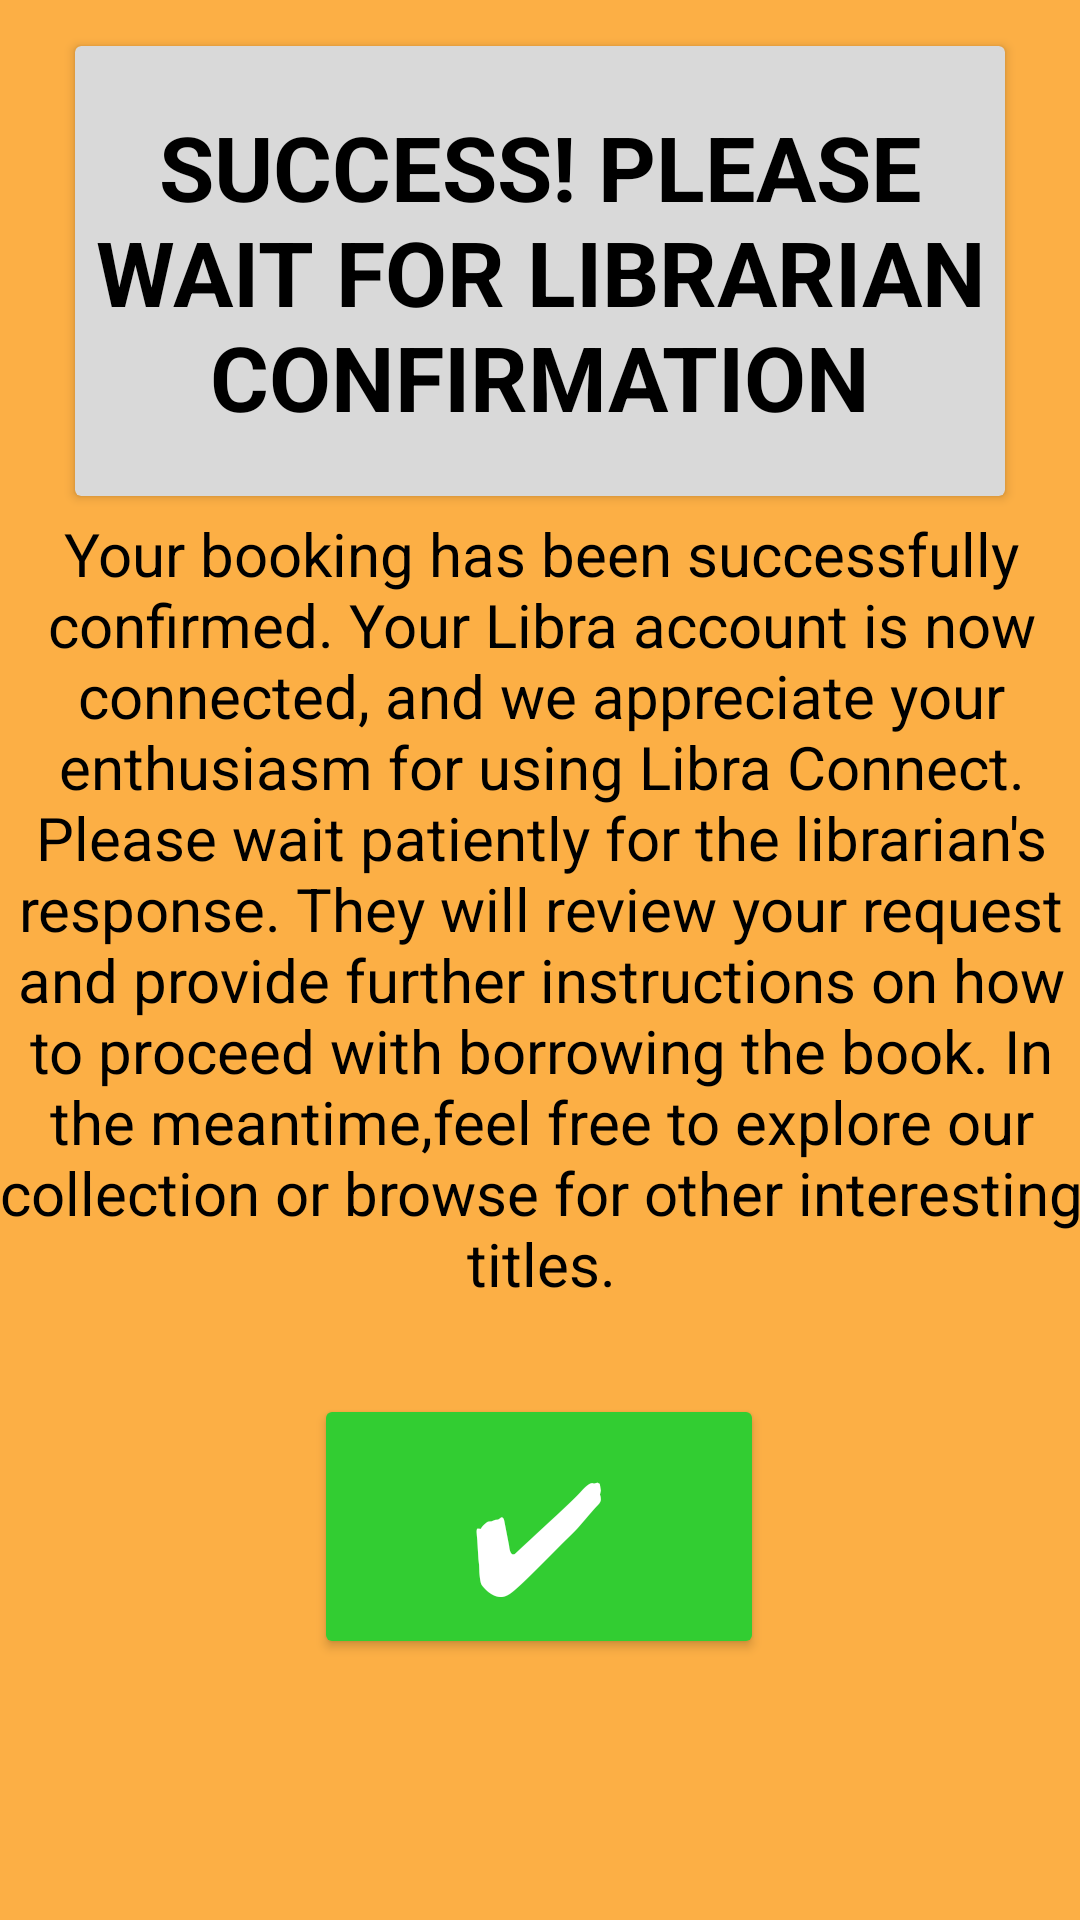

The Android layout XML behind this screen, and the referenced resources:
<!-- AndroidManifest.xml: application theme Theme.LibraConnect -->
<!-- res/layout/fragment_confirm_borrowing.xml -->
<?xml version="1.0" encoding="utf-8"?>
<androidx.constraintlayout.widget.ConstraintLayout xmlns:android="http://schemas.android.com/apk/res/android"
    xmlns:app="http://schemas.android.com/apk/res-auto"
    xmlns:tools="http://schemas.android.com/tools"
    android:layout_width="match_parent"
    android:layout_height="match_parent"
    android:background="#FCAF45"
    tools:context=".confirm_borrowing">

    <androidx.cardview.widget.CardView

        android:id="@+id/cardView2"
        android:layout_width="310dp"
        android:layout_height="150dp"
        android:layout_marginTop="-460dp"
        app:cardBackgroundColor="#D9D9D9"
        app:layout_constraintBottom_toBottomOf="parent"
        app:layout_constraintEnd_toEndOf="parent"
        app:layout_constraintStart_toStartOf="parent"
        app:layout_constraintTop_toTopOf="parent">

        <LinearLayout
            android:layout_width="match_parent"
            android:layout_height="match_parent">

            <TextView
                android:layout_width="match_parent"
                android:layout_height="match_parent"
                android:layout_marginTop="20dp"
                android:text="SUCCESS! PLEASE WAIT FOR LIBRARIAN CONFIRMATION"
                android:textAlignment="center"
                android:textColor="@color/black"
                android:textColorHighlight="@color/black"
                android:textSize="30dp"
                android:textStyle="bold"></TextView>

        </LinearLayout>
    </androidx.cardview.widget.CardView>

    <LinearLayout
        android:id="@+id/linearLayout2"
        android:layout_width="384dp"
        android:layout_height="wrap_content"
        android:layout_marginTop="-200dp"
        app:layout_constraintBottom_toBottomOf="parent"
        app:layout_constraintEnd_toEndOf="parent"
        app:layout_constraintStart_toStartOf="parent"
        app:layout_constraintTop_toBottomOf="@+id/cardView2">

        <TextView
            android:layout_width="match_parent"
            android:layout_height="match_parent"

            android:text="Your booking has been successfully confirmed. Your Libra account is now connected,
and we appreciate your enthusiasm for using Libra Connect.
Please wait patiently for the librarian's response. They will review your request and provide
further instructions on how to proceed with borrowing the book.
In the meantime,feel free to explore our collection or browse
for other interesting titles."
            android:textColor="@color/black"
            android:textAlignment="center"
            android:textSize="20dp">

        </TextView>

    </LinearLayout>

    <Button
        android:id="@+id/OkayButton"
        android:layout_width="150dp"
        android:layout_height="wrap_content"
        android:layout_marginTop="-20dp"
        android:backgroundTint="#32CD32"
        android:text="✔"
        android:textColor="@color/white"
        android:textSize="50dp"
        app:layout_constraintBottom_toBottomOf="parent"
        app:layout_constraintEnd_toEndOf="parent"
        app:layout_constraintHorizontal_bias="0.498"
        app:layout_constraintStart_toStartOf="parent"
        app:layout_constraintTop_toBottomOf="@+id/linearLayout2"
        app:layout_constraintVertical_bias="0.364"></Button>


</androidx.constraintlayout.widget.ConstraintLayout>
<!-- resources referenced by this layout -->
<resources>
  <color name="black">#FF000000</color>
  <color name="white">#FFFFFFFF</color>
  <style name="Theme.LibraConnect" parent="Base.Theme.LibraConnect" />
  <style name="Base.Theme.LibraConnect" parent="Theme.Material3.DayNight.NoActionBar">
          
          
      </style>
</resources>
